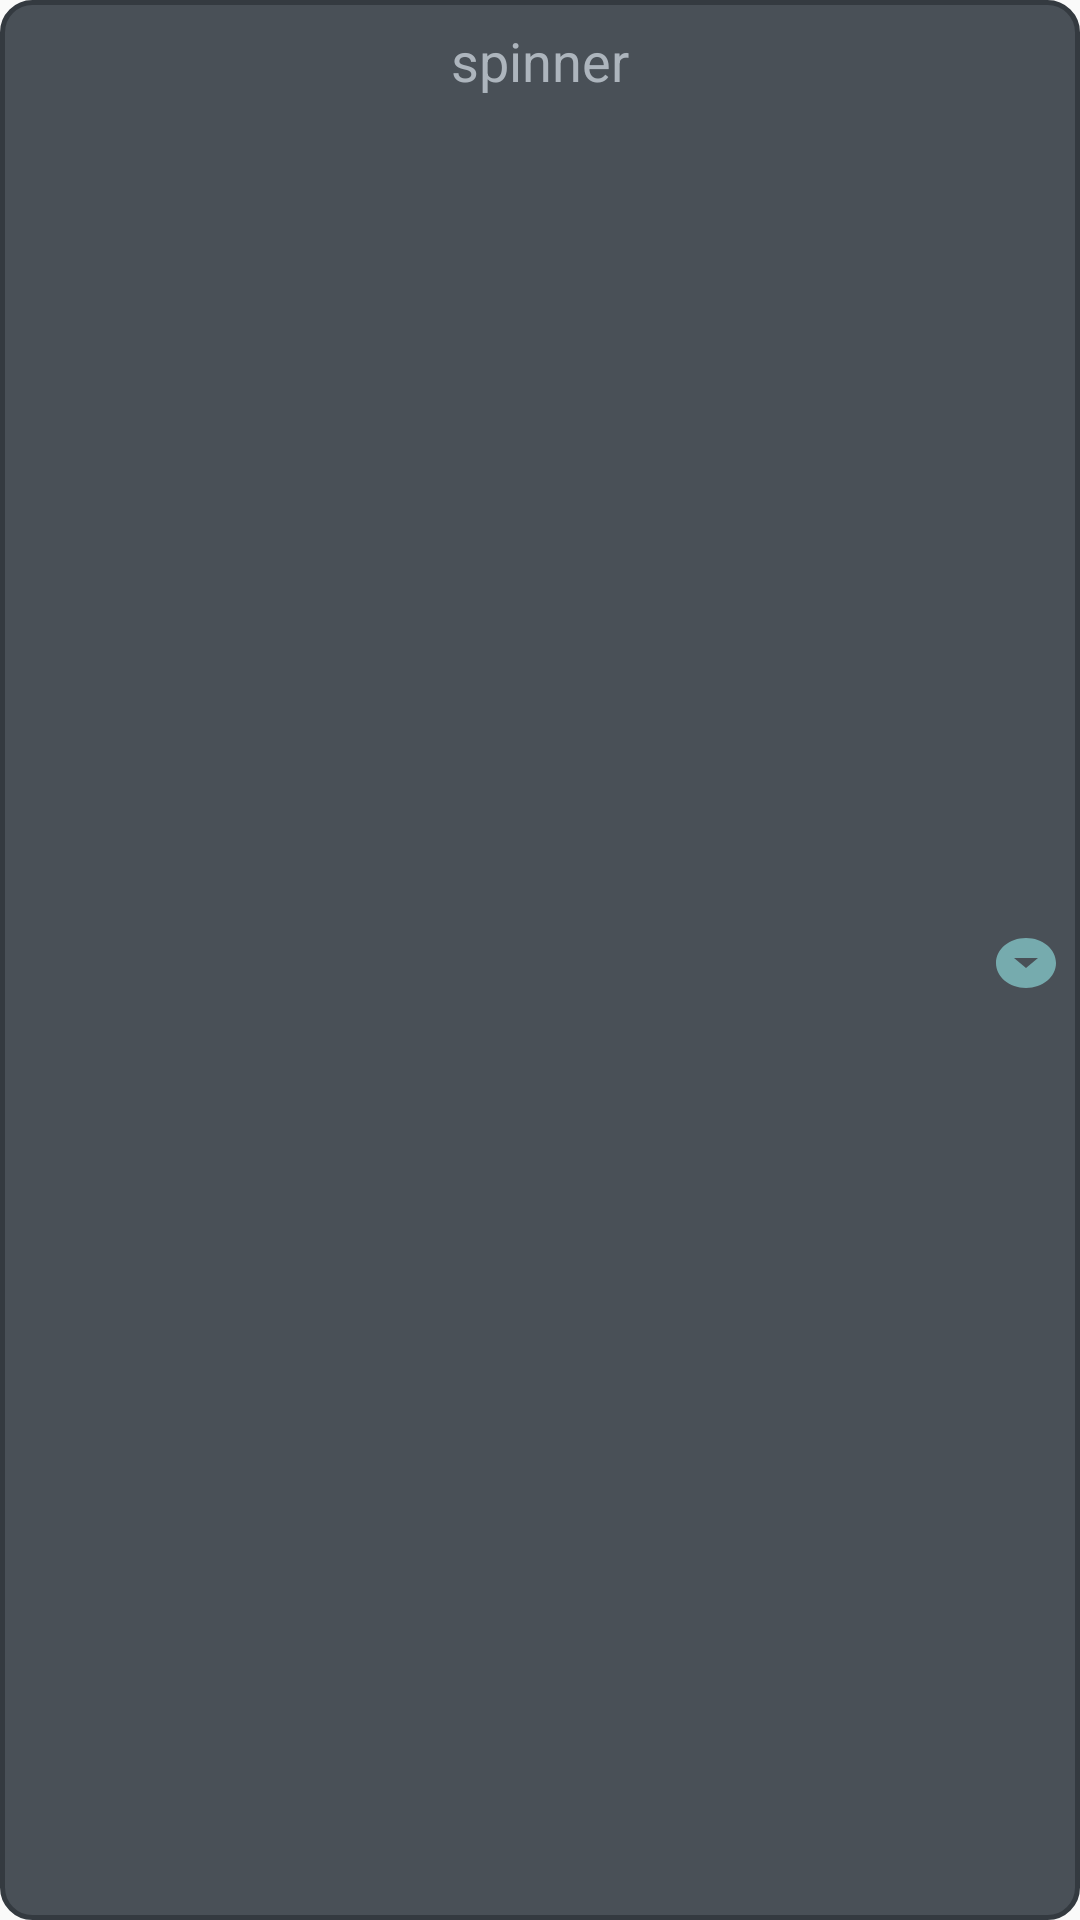

The Android layout XML behind this screen, and the referenced resources:
<!-- AndroidManifest.xml: application theme Theme.SyncTest -->
<!-- res/layout/text_color_spinner.xml -->
<?xml version="1.0" encoding="utf-8"?>
<CheckedTextView xmlns:android="http://schemas.android.com/apk/res/android"
    android:layout_width="match_parent"
    android:layout_height="wrap_content"
    android:text="spinner"
    android:textSize="18sp"
    android:padding="8dp"
    android:textAlignment="center"
    android:background="@drawable/custom_spinner"
    android:textColor="@color/text"
    >

</CheckedTextView>
<!-- resources referenced by this layout -->
<resources>
  <color name="text">#adb5bd</color>
  <!-- drawable custom_spinner (drawable) -->
  <?xml version="1.0" encoding="utf-8"?>
  <selector xmlns:android="http://schemas.android.com/apk/res/android">
      <item>
          <layer-list>
              
              <item>
                  <shape android:shape="rectangle">
                      <solid android:color="@color/background"/>
                      <corners android:radius="10dp"/>
                      <stroke android:color="@color/cardView" android:width="1.5dp"/>
                  </shape>
              </item>
  
              
              <item android:drawable="@drawable/baseline_arrow_drop_down_circle_24"
                  android:gravity="end|center_vertical" android:right="6dp" android:left="100dp" android:height="20dp" android:top="12dp" android:bottom="10dp"  />
          </layer-list>
      </item>
  </selector>
  <style name="Theme.SyncTest" parent="Base.Theme.SyncTest" />
  <color name="background">#495057</color>  76ABAE
  <color name="cardView">#343a40</color>   C4DFDF
  <!-- drawable baseline_arrow_drop_down_circle_24 (drawable) -->
  <vector android:height="24dp" android:tint="#76ABAE"
      android:viewportHeight="24" android:viewportWidth="24"
      android:width="24dp" xmlns:android="http://schemas.android.com/apk/res/android">
      <path android:fillColor="@android:color/white" android:pathData="M12,2C6.48,2 2,6.48 2,12s4.48,10 10,10 10,-4.48 10,-10S17.52,2 12,2zM12,14l-4,-4h8l-4,4z"/>
  </vector>
  <style name="Base.Theme.SyncTest" parent="Theme.AppCompat.Light.NoActionBar">
          
          
      </style>
</resources>
